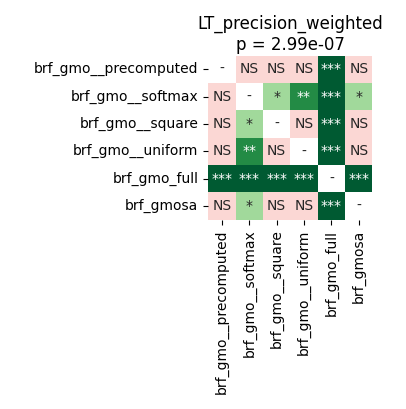

The table this chart was drawn from, first rows:
	brf_gmo__precomputed	brf_gmo__softmax	brf_gmo__square	brf_gmo__uniform	brf_gmo_full	brf_gmosa
brf_gmo__precomputed	1.0	0.1388	0.2386	0.4693	9.1552734375e-05	0.4693
brf_gmo__softmax	0.1388	1.0	0.04011	0.005341	9.1552734375e-05	0.01968
brf_gmo__square	0.2386	0.04011	1.0	0.8795	9.1552734375e-05	0.9799
brf_gmo__uniform	0.4693	0.005341	0.8795	1.0	9.1552734375e-05	0.8795
brf_gmo_full	9.1552734375e-05	9.1552734375e-05	9.1552734375e-05	9.1552734375e-05	1.0	9.1552734375e-05
brf_gmosa	0.4693	0.01968	0.9799	0.8795	9.1552734375e-05	1.0
